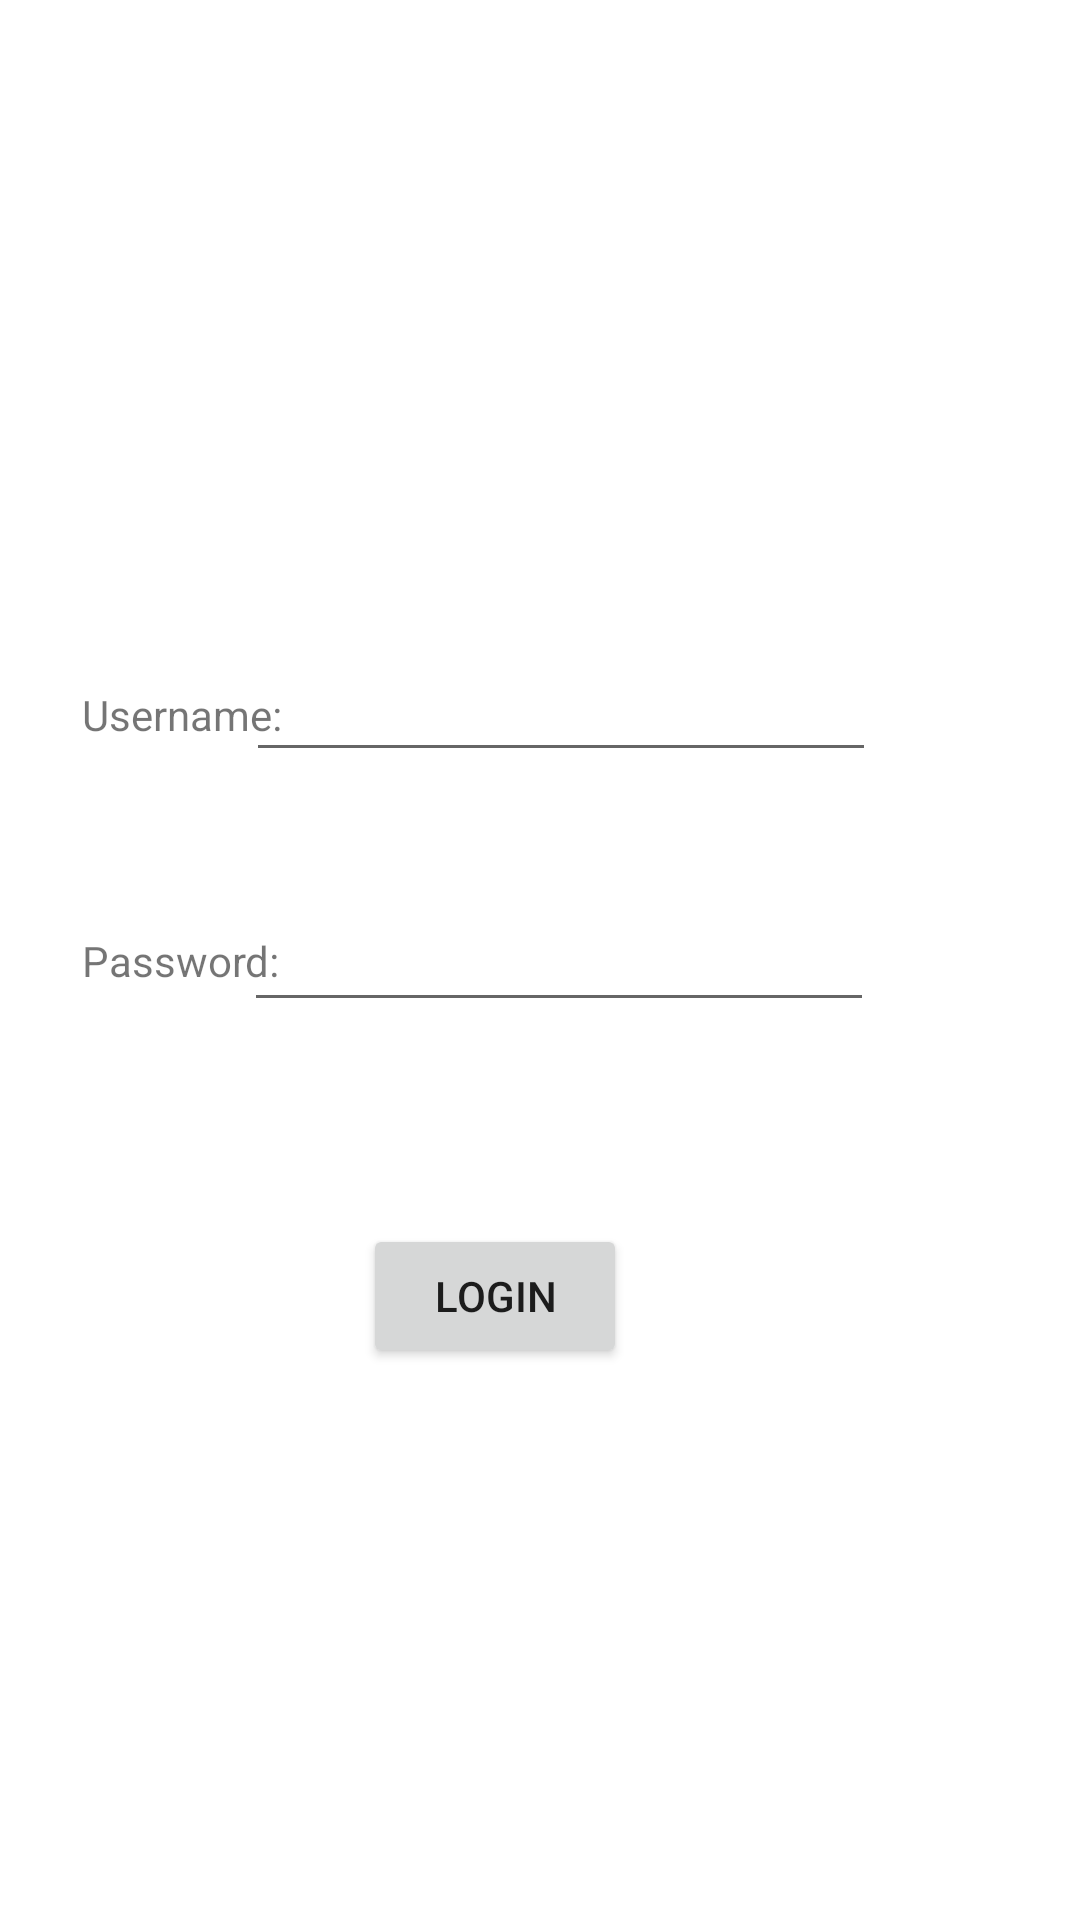

Here is an Android app screen rendered from its layout file. Give the layout XML and the strings, colors and styles it references.
<!-- AndroidManifest.xml: application theme Theme.Week1_Homework_1_Newman -->
<!-- res/layout/activity_main.xml -->
<?xml version="1.0" encoding="utf-8"?>
<androidx.constraintlayout.widget.ConstraintLayout xmlns:android="http://schemas.android.com/apk/res/android"
    xmlns:app="http://schemas.android.com/apk/res-auto"
    xmlns:tools="http://schemas.android.com/tools"
    android:layout_width="match_parent"
    android:layout_height="match_parent"
    android:padding="8dp"
    tools:context=".MainActivity">


    <EditText
        android:id="@+id/editPassword"
        android:layout_width="wrap_content"
        android:layout_height="wrap_content"
        android:ems="10"
        android:inputType="textPersonName"
        app:layout_constraintBottom_toBottomOf="parent"
        app:layout_constraintEnd_toEndOf="parent"
        app:layout_constraintHorizontal_bias="0.547"
        app:layout_constraintStart_toStartOf="parent"
        app:layout_constraintTop_toTopOf="parent" />

    <TextView
        android:id="@+id/loginText2"
        android:layout_width="wrap_content"
        android:layout_height="wrap_content"
        android:text="Password:"
        app:layout_constraintBottom_toBottomOf="parent"
        app:layout_constraintHorizontal_bias="0.069"
        app:layout_constraintLeft_toLeftOf="parent"
        app:layout_constraintRight_toRightOf="parent"
        app:layout_constraintTop_toTopOf="parent" />

    <TextView
        android:id="@+id/loginText"
        android:layout_width="wrap_content"
        android:layout_height="wrap_content"
        android:text="Username: "
        app:layout_constraintBottom_toBottomOf="parent"
        app:layout_constraintHorizontal_bias="0.071"
        app:layout_constraintLeft_toLeftOf="parent"
        app:layout_constraintRight_toRightOf="parent"
        app:layout_constraintTop_toTopOf="parent"
        app:layout_constraintVertical_bias="0.365" />

    <EditText
        android:id="@+id/editUsername"
        android:layout_width="wrap_content"
        android:layout_height="wrap_content"
        android:ems="10"
        android:inputType="textPersonName"
        app:layout_constraintBottom_toBottomOf="parent"
        app:layout_constraintEnd_toEndOf="parent"
        app:layout_constraintHorizontal_bias="0.552"
        app:layout_constraintStart_toStartOf="parent"
        app:layout_constraintTop_toTopOf="parent"
        app:layout_constraintVertical_bias="0.357" />

    <Button
        android:id="@+id/loginButton"
        android:layout_width="wrap_content"
        android:layout_height="wrap_content"
        android:text="Login"
        app:layout_constraintBottom_toBottomOf="parent"
        app:layout_constraintEnd_toEndOf="parent"
        app:layout_constraintHorizontal_bias="0.442"
        app:layout_constraintStart_toStartOf="parent"
        app:layout_constraintTop_toBottomOf="@+id/editPassword"
        app:layout_constraintVertical_bias="0.277" />



        <TextView
            android:id="@+id/textViewTest"
            android:layout_width="wrap_content"
            android:layout_height="wrap_content"
            android:textColor="#000"
            app:layout_constraintBottom_toTopOf="@+id/editUsername"
            app:layout_constraintEnd_toEndOf="parent"
            app:layout_constraintHorizontal_bias="0.458"
            app:layout_constraintStart_toStartOf="parent"
            app:layout_constraintTop_toTopOf="parent"
            app:layout_constraintVertical_bias="0.138" />



</androidx.constraintlayout.widget.ConstraintLayout>
<!-- resources referenced by this layout -->
<resources>
  <style name="Theme.Week1_Homework_1_Newman" parent="Theme.MaterialComponents.DayNight.DarkActionBar">
          
          <item name="colorPrimary">@color/purple_500</item>
          <item name="colorPrimaryVariant">@color/purple_700</item>
          <item name="colorOnPrimary">@color/white</item>
          
          <item name="colorSecondary">@color/teal_200</item>
          <item name="colorSecondaryVariant">@color/teal_700</item>
          <item name="colorOnSecondary">@color/black</item>
          
          <item name="android:statusBarColor" tools:targetApi="l">?attr/colorPrimaryVariant</item>
          
      </style>
  <!-- not gathered from this repository: default colours our renderer supplied (Android Studio template values) -->
  <color name="purple_500">#FF6200EE</color>
  <color name="purple_700">#FF3700B3</color>
  <color name="teal_200">#FF03DAC5</color>
  <color name="teal_700">#FF018786</color>
  <color name="black">#FF000000</color>
  <color name="white">#FFFFFFFF</color>
</resources>
